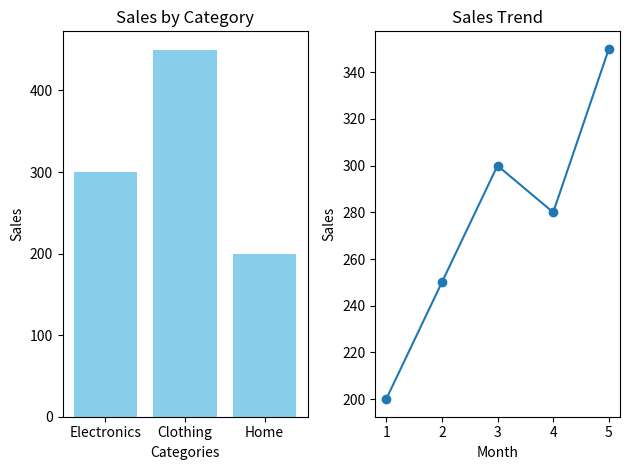

This chart was generated by the following Python code:
import matplotlib.pyplot as plt

# ----- Bar Chart Data -----
categories = ['Electronics', 'Clothing', 'Home']
sales = [300, 450, 200]

# ----- Line Plot Data (example trend) -----
months = [1, 2, 3, 4, 5]
trend_sales = [200, 250, 300, 280, 350]

# Create figure

# Subplot 1 → Bar Chart
plt.subplot(1, 2, 1)
plt.bar(categories, sales, color='skyblue')
plt.title("Sales by Category")
plt.xlabel("Categories")
plt.ylabel("Sales")

# Subplot 2 → Line Plot
plt.subplot(1, 2, 2)
plt.plot(months, trend_sales, marker='o')
plt.title("Sales Trend")
plt.xlabel("Month")
plt.ylabel("Sales")

# Prevent overlapping
plt.tight_layout()

# Display plots
plt.show()
